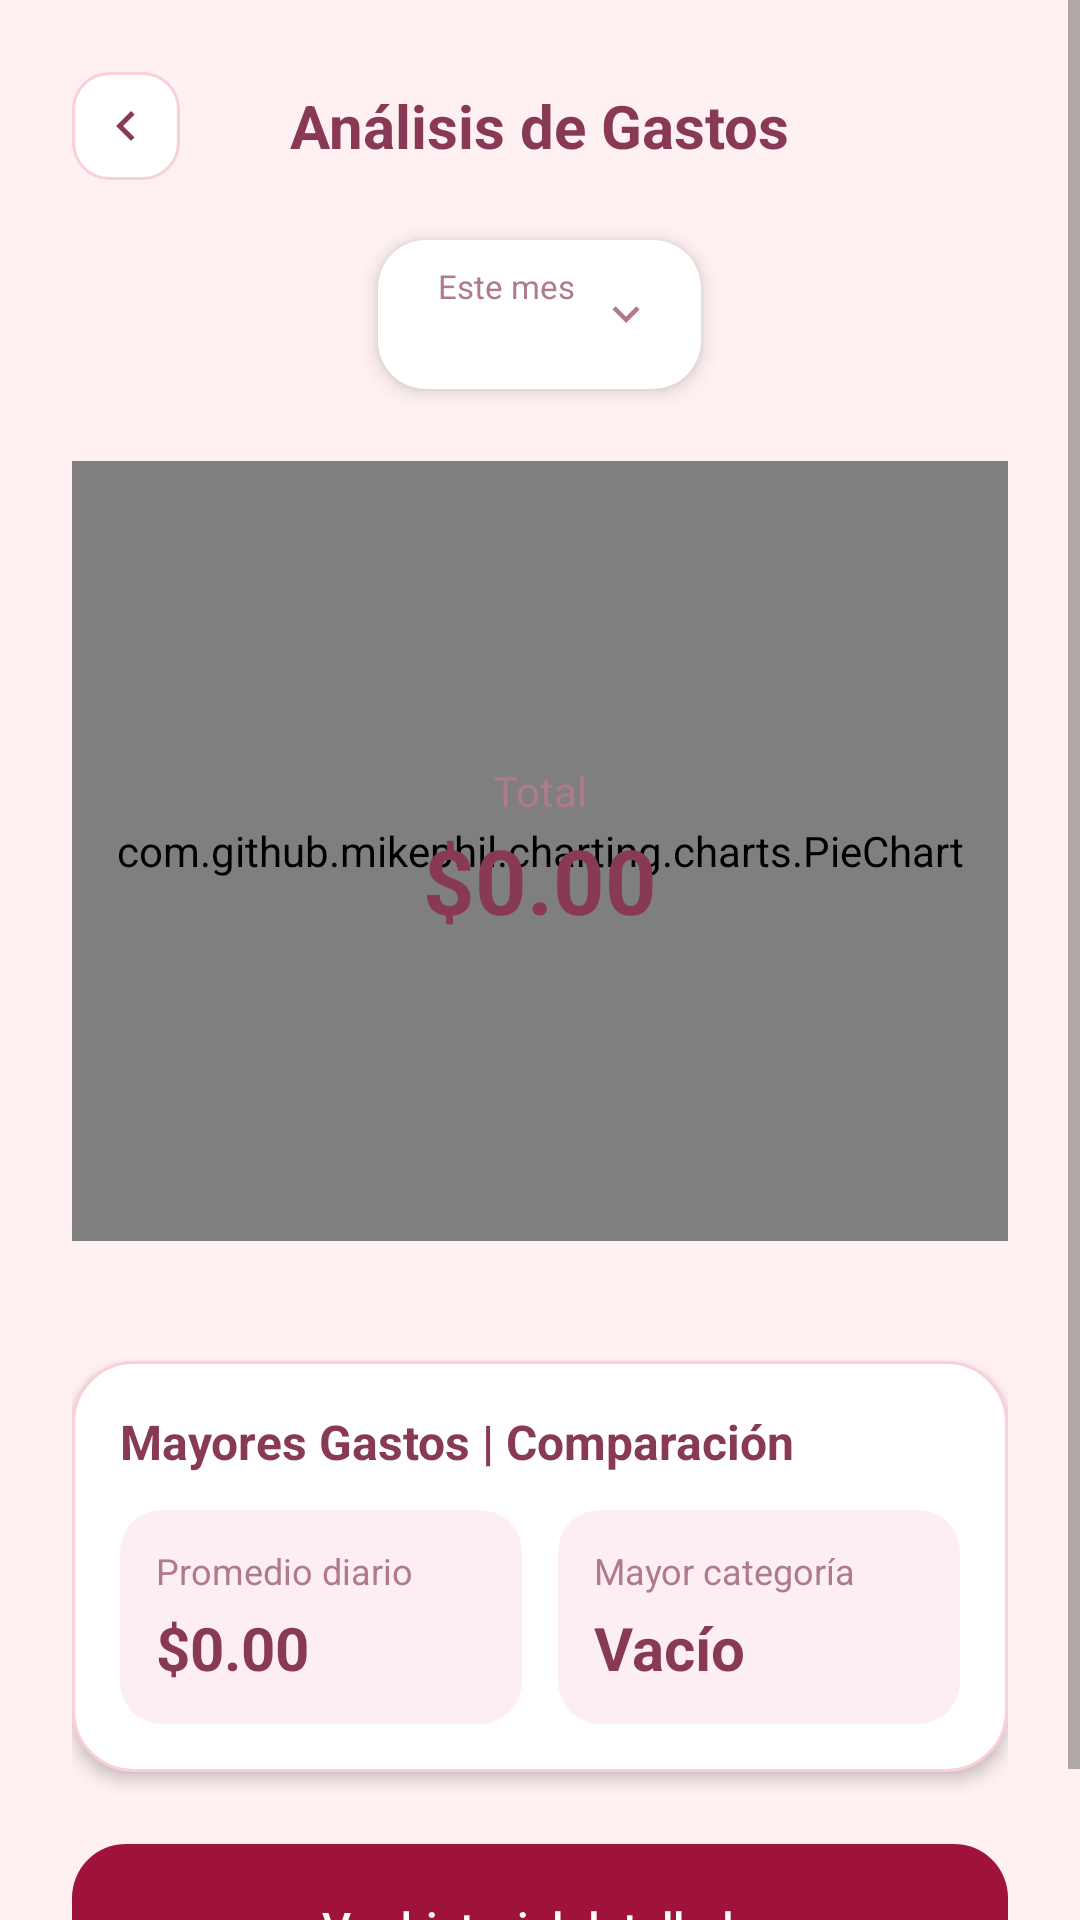

This screen was rendered from an Android layout file. Write that file and the resources it references.
<!-- AndroidManifest.xml: activity theme Theme.Money_Pilot -->
<!-- res/layout/activity_analisis.xml -->
<?xml version="1.0" encoding="utf-8"?>
<ScrollView xmlns:android="http://schemas.android.com/apk/res/android"
    android:layout_width="match_parent"
    android:layout_height="match_parent"
    android:background="@color/an_fondo"
    android:fillViewport="true">

    <LinearLayout
        android:layout_width="match_parent"
        android:layout_height="wrap_content"
        android:orientation="vertical"
        android:padding="24dp">

        <RelativeLayout
            android:layout_width="match_parent"
            android:layout_height="wrap_content"
            android:layout_marginBottom="20dp">

            <ImageView
                android:id="@+id/btnBackAnalisis"
                android:layout_width="36dp"
                android:layout_height="36dp"
                android:layout_alignParentStart="true"
                android:layout_centerVertical="true"
                android:background="@drawable/bg_an_atras"
                android:clickable="true"
                android:focusable="true"
                android:padding="8dp"
                android:src="@drawable/ic_an_back" />

            <TextView
                android:layout_width="wrap_content"
                android:layout_height="wrap_content"
                android:layout_centerInParent="true"
                android:text="Análisis de Gastos"
                android:textColor="@color/an_vino"
                android:textSize="20sp"
                android:textStyle="bold" />
        </RelativeLayout>

        <LinearLayout
            android:id="@+id/btnPeriodo"
            android:layout_width="wrap_content"
            android:layout_height="wrap_content"
            android:layout_gravity="center_horizontal"
            android:layout_marginBottom="24dp"
            android:background="@drawable/bg_an_periodo"
            android:clickable="true"
            android:elevation="4dp"
            android:focusable="true"
            android:gravity="center_vertical"
            android:orientation="horizontal"
            android:paddingStart="20dp"
            android:paddingTop="8dp"
            android:paddingEnd="16dp"
            android:paddingBottom="8dp">

            <LinearLayout
                android:layout_width="wrap_content"
                android:layout_height="wrap_content"
                android:orientation="vertical">

                <TextView
                    android:layout_width="wrap_content"
                    android:layout_height="wrap_content"
                    android:text="Este mes"
                    android:textColor="@color/an_texto_suave"
                    android:textSize="11sp" />

                <TextView
                    android:id="@+id/tvPeriodo"
                    android:layout_width="wrap_content"
                    android:layout_height="wrap_content"
                    android:textColor="@color/an_vino"
                    android:textSize="14sp"
                    android:textStyle="bold" />
            </LinearLayout>

            <ImageView
                android:layout_width="18dp"
                android:layout_height="18dp"
                android:layout_marginStart="8dp"
                android:src="@drawable/ic_an_chevron" />
        </LinearLayout>

        <FrameLayout
            android:layout_width="match_parent"
            android:layout_height="260dp"
            android:layout_marginBottom="16dp">

            <com.github.mikephil.charting.charts.PieChart
                android:id="@+id/chartDona"
                android:layout_width="match_parent"
                android:layout_height="match_parent" />

            <LinearLayout
                android:layout_width="wrap_content"
                android:layout_height="wrap_content"
                android:layout_gravity="center"
                android:gravity="center"
                android:orientation="vertical">

                <TextView
                    android:layout_width="wrap_content"
                    android:layout_height="wrap_content"
                    android:text="Total"
                    android:textColor="@color/an_texto_suave"
                    android:textSize="14sp" />

                <TextView
                    android:id="@+id/tvTotal"
                    android:layout_width="wrap_content"
                    android:layout_height="wrap_content"
                    android:text="$0.00"
                    android:textColor="@color/an_vino"
                    android:textSize="30sp"
                    android:textStyle="bold" />
            </LinearLayout>
        </FrameLayout>

        <LinearLayout
            android:id="@+id/llLeyenda"
            android:layout_width="wrap_content"
            android:layout_height="wrap_content"
            android:layout_gravity="center_horizontal"
            android:layout_marginBottom="24dp"
            android:orientation="vertical" />

        <LinearLayout
            android:layout_width="match_parent"
            android:layout_height="wrap_content"
            android:background="@drawable/bg_an_tarjeta"
            android:elevation="3dp"
            android:orientation="vertical"
            android:padding="16dp">

            <TextView
                android:layout_width="wrap_content"
                android:layout_height="wrap_content"
                android:layout_marginBottom="12dp"
                android:text="Mayores Gastos | Comparación"
                android:textColor="@color/an_vino"
                android:textSize="16sp"
                android:textStyle="bold" />

            <LinearLayout
                android:layout_width="match_parent"
                android:layout_height="wrap_content"
                android:orientation="horizontal">

                <LinearLayout
                    android:layout_width="0dp"
                    android:layout_height="wrap_content"
                    android:layout_marginEnd="6dp"
                    android:layout_weight="1"
                    android:background="@drawable/bg_an_subtarjeta"
                    android:orientation="vertical"
                    android:padding="12dp">

                    <TextView
                        android:layout_width="wrap_content"
                        android:layout_height="wrap_content"
                        android:text="Promedio diario"
                        android:textColor="@color/an_texto_suave"
                        android:textSize="12sp" />

                    <TextView
                        android:id="@+id/tvPromedio"
                        android:layout_width="wrap_content"
                        android:layout_height="wrap_content"
                        android:layout_marginTop="4dp"
                        android:text="$0.00"
                        android:textColor="@color/an_vino"
                        android:textSize="20sp"
                        android:textStyle="bold" />
                </LinearLayout>

                <LinearLayout
                    android:layout_width="0dp"
                    android:layout_height="wrap_content"
                    android:layout_marginStart="6dp"
                    android:layout_weight="1"
                    android:background="@drawable/bg_an_subtarjeta"
                    android:orientation="vertical"
                    android:padding="12dp">

                    <TextView
                        android:layout_width="wrap_content"
                        android:layout_height="wrap_content"
                        android:text="Mayor categoría"
                        android:textColor="@color/an_texto_suave"
                        android:textSize="12sp" />

                    <TextView
                        android:id="@+id/tvMayorCategoria"
                        android:layout_width="wrap_content"
                        android:layout_height="wrap_content"
                        android:layout_marginTop="4dp"
                        android:text="Vacío"
                        android:textColor="@color/an_vino"
                        android:textSize="20sp"
                        android:textStyle="bold" />
                </LinearLayout>
            </LinearLayout>
        </LinearLayout>

        <View
            android:layout_width="match_parent"
            android:layout_height="0dp"
            android:layout_weight="1"
            android:minHeight="24dp" />

        <Button
            android:id="@+id/btnHistorial"
            android:layout_width="match_parent"
            android:layout_height="56dp"
            android:background="@drawable/bg_an_boton"
            android:stateListAnimator="@null"
            android:text="Ver historial detallado"
            android:textAllCaps="false"
            android:textColor="@color/an_blanco"
            android:textSize="15sp" />
    </LinearLayout>
</ScrollView>
<!-- resources referenced by this layout -->
<resources>
  <color name="an_blanco">#FFFFFF</color>
  <color name="an_fondo">#FFF1F2</color>
  <color name="an_texto_suave">#B07A8E</color>
  <color name="an_vino">#883955</color>
  <!-- drawable bg_an_atras (drawable) -->
  <?xml version="1.0" encoding="utf-8"?>
  <shape xmlns:android="http://schemas.android.com/apk/res/android" android:shape="rectangle">
      <solid android:color="@color/an_blanco" />
      <stroke android:width="1dp" android:color="@color/an_borde" />
      <corners android:radius="12dp" />
  </shape>
  <!-- drawable bg_an_boton (drawable) -->
  <?xml version="1.0" encoding="utf-8"?>
  <shape xmlns:android="http://schemas.android.com/apk/res/android" android:shape="rectangle">
      <solid android:color="@color/an_cereza_oscuro" />
      <corners android:radius="18dp" />
  </shape>
  <!-- drawable bg_an_periodo (drawable) -->
  <?xml version="1.0" encoding="utf-8"?>
  <shape xmlns:android="http://schemas.android.com/apk/res/android" android:shape="rectangle">
      <solid android:color="@color/an_blanco" />
      <corners android:radius="16dp" />
  </shape>
  <!-- drawable bg_an_subtarjeta (drawable) -->
  <?xml version="1.0" encoding="utf-8"?>
  <shape xmlns:android="http://schemas.android.com/apk/res/android" android:shape="rectangle">
      <solid android:color="@color/an_subtarjeta" />
      <corners android:radius="14dp" />
  </shape>
  <!-- drawable bg_an_tarjeta (drawable) -->
  <?xml version="1.0" encoding="utf-8"?>
  <shape xmlns:android="http://schemas.android.com/apk/res/android" android:shape="rectangle">
      <solid android:color="@color/an_blanco" />
      <stroke android:width="1dp" android:color="@color/an_borde" />
      <corners android:radius="20dp" />
  </shape>
  <!-- drawable ic_an_back (drawable) -->
  <?xml version="1.0" encoding="utf-8"?>
  <vector xmlns:android="http://schemas.android.com/apk/res/android"
      android:width="20dp"
      android:height="20dp"
      android:viewportWidth="24"
      android:viewportHeight="24">
      <path
          android:fillColor="@color/an_vino"
          android:pathData="M15.41,7.41L14,6l-6,6 6,6 1.41,-1.41L10.83,12z" />
  </vector>
  <!-- drawable ic_an_chevron (drawable) -->
  <?xml version="1.0" encoding="utf-8"?>
  <vector xmlns:android="http://schemas.android.com/apk/res/android"
      android:width="20dp"
      android:height="20dp"
      android:viewportWidth="24"
      android:viewportHeight="24">
      <path
          android:fillColor="@color/an_texto_suave"
          android:pathData="M7.41,8.59L12,13.17l4.59,-4.58L18,10l-6,6 -6,-6z" />
  </vector>
  <style name="Theme.Money_Pilot" parent="android:Theme.Material.Light.NoActionBar" />
  <color name="an_borde">#F9D0D9</color>
  <color name="an_cereza_oscuro">#9F1239</color>
  <color name="an_subtarjeta">#FDEEF1</color>
</resources>
